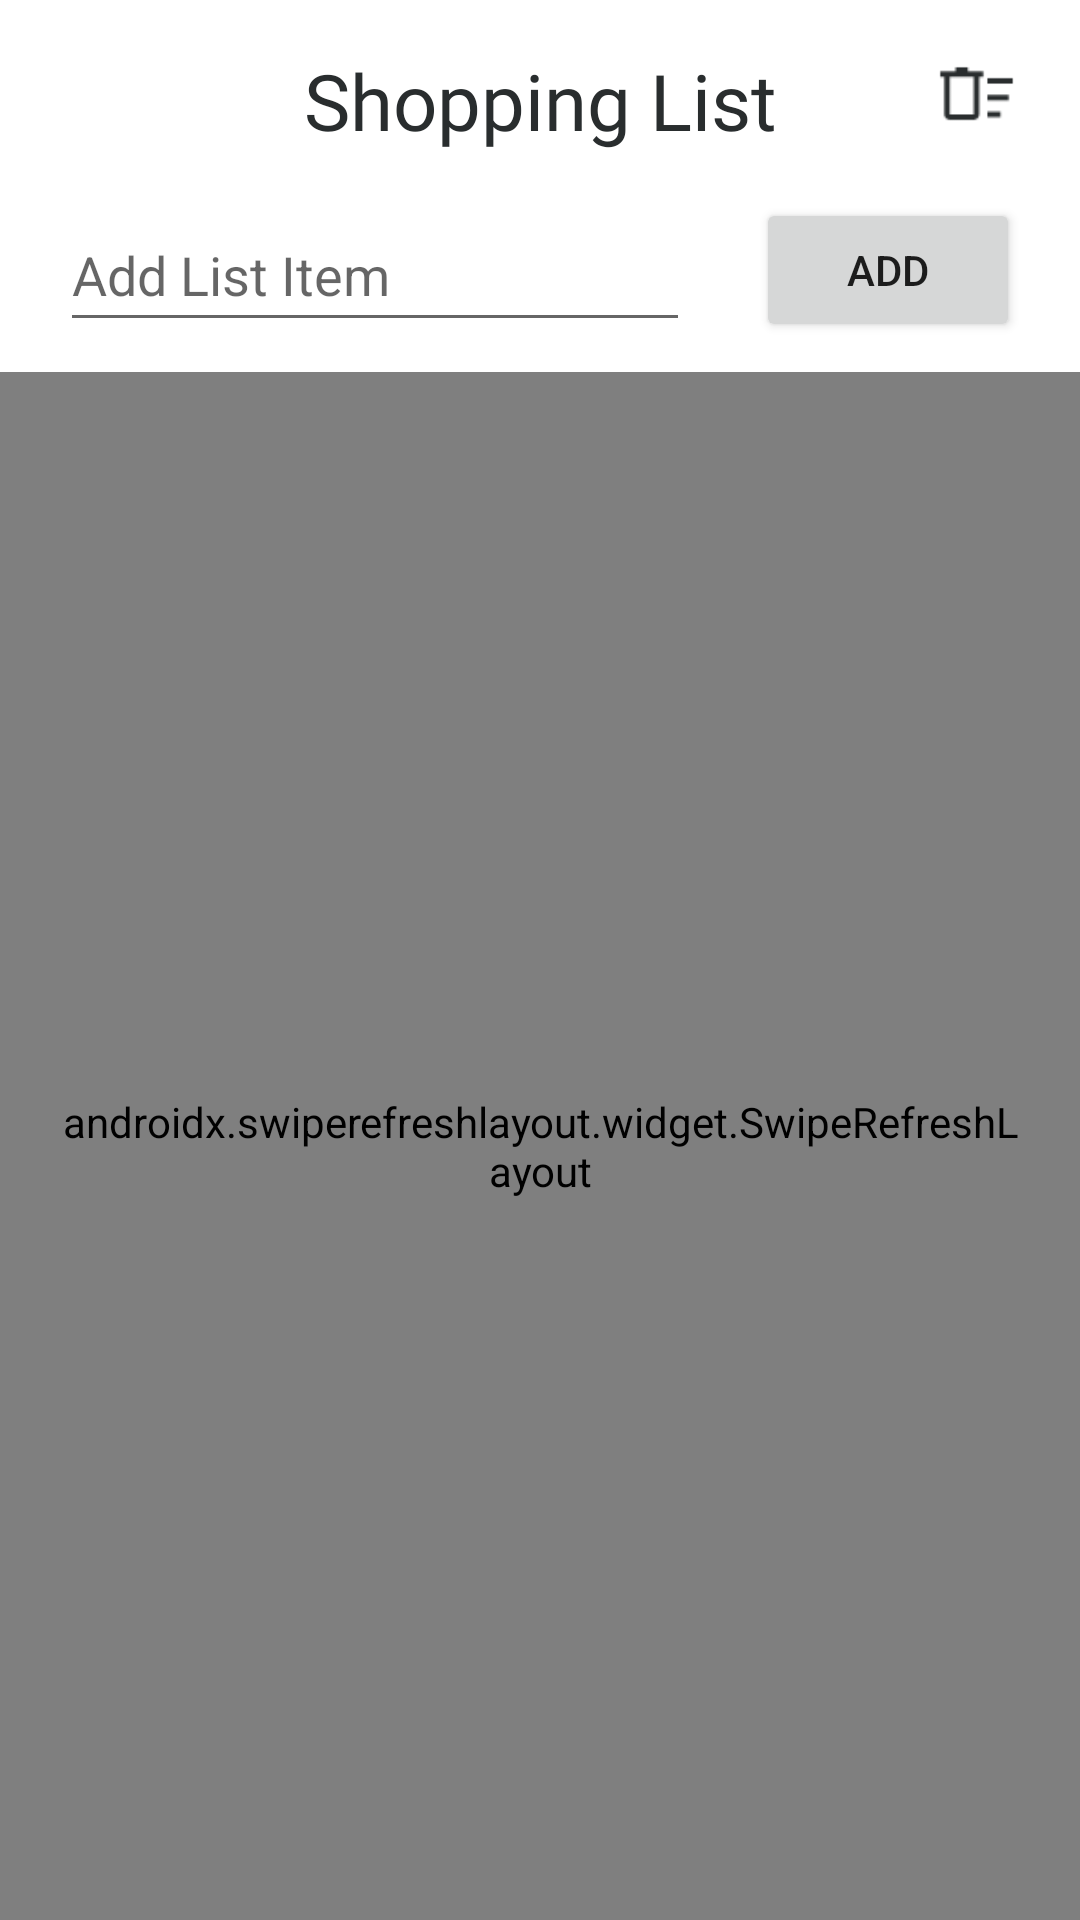

Produce the Android XML layout that renders to this screen, including the resource entries it uses.
<!-- AndroidManifest.xml: application theme Theme.Roomies -->
<!-- res/layout/fragment_shopping_list.xml -->
<?xml version="1.0" encoding="utf-8"?>
<FrameLayout xmlns:android="http://schemas.android.com/apk/res/android"
    xmlns:app="http://schemas.android.com/apk/res-auto"
    xmlns:tools="http://schemas.android.com/tools"
    android:layout_width="match_parent"
    android:layout_height="match_parent"
    tools:context=".ShoppingListFragment">

    <androidx.constraintlayout.widget.ConstraintLayout
        android:layout_width="match_parent"
        android:layout_height="match_parent">

        <TextView
            android:id="@+id/tvShoppingList"
            android:layout_width="wrap_content"
            android:layout_height="wrap_content"
            android:layout_marginTop="16dp"
            android:text="Shopping List"
            android:fontFamily="@font/proxima_nova_bold"
            android:textColor="@color/black"
            android:textSize="26sp"
            app:layout_constraintEnd_toEndOf="parent"
            app:layout_constraintHorizontal_bias="0.5"
            app:layout_constraintStart_toStartOf="parent"
            app:layout_constraintTop_toTopOf="parent" />

        <androidx.swiperefreshlayout.widget.SwipeRefreshLayout
            android:id="@+id/grocerySwipeContainer"
            android:layout_width="match_parent"
            android:layout_height="0dp"
            android:layout_marginTop="10dp"
            android:paddingHorizontal="20dp"
            app:layout_constraintBottom_toBottomOf="parent"
            app:layout_constraintStart_toStartOf="parent"
            app:layout_constraintTop_toBottomOf="@+id/etGrocery">

            <androidx.recyclerview.widget.RecyclerView
                android:id="@+id/rvGroceries"
                android:layout_width="match_parent"
                android:layout_height="0dp"
                android:layout_marginHorizontal="20dp"
                android:layout_marginTop="10dp"
                app:layout_constraintStart_toStartOf="parent" />

        </androidx.swiperefreshlayout.widget.SwipeRefreshLayout>

        <EditText
            android:id="@+id/etGrocery"
            android:layout_width="wrap_content"
            android:layout_height="wrap_content"
            android:layout_marginStart="20dp"
            android:layout_marginTop="15dp"
            android:ems="10"
            android:hint="Add List Item"
            android:inputType="textPersonName"
            android:minHeight="48dp"
            app:layout_constraintStart_toStartOf="parent"
            app:layout_constraintTop_toBottomOf="@+id/tvShoppingList" />

        <Button
            android:id="@+id/btnAddGrocery"
            android:layout_width="wrap_content"
            android:layout_height="wrap_content"
            android:layout_marginTop="15dp"
            android:layout_marginEnd="20dp"
            android:text="Add"
            app:layout_constraintEnd_toEndOf="parent"
            app:layout_constraintTop_toBottomOf="@+id/tvShoppingList" />

        <ImageView
            android:id="@+id/ivSweep"
            android:layout_width="29dp"
            android:layout_height="31dp"
            android:layout_marginTop="16dp"
            android:layout_marginEnd="20dp"
            android:src="@drawable/sweep"
            android:tooltipText="Clear completed items"
            app:layout_constraintEnd_toEndOf="parent"
            app:layout_constraintTop_toTopOf="parent"
            app:tint="@color/black" />
    </androidx.constraintlayout.widget.ConstraintLayout>
</FrameLayout>
<!-- resources referenced by this layout -->
<resources>
  <color name="black">#292d2e</color>
  <!-- drawable sweep: png bitmap (drawable-xhdpi, 438 bytes) -->
  <style name="Theme.Roomies" parent="Theme.MaterialComponents.DayNight.NoActionBar">
          
          <item name="colorPrimary">@color/turquoise</item>
          <item name="colorPrimaryVariant">@color/turquoise</item>
          <item name="colorOnPrimary">@color/white</item>
          
          <item name="colorSecondary">@color/yellow</item>
          <item name="colorSecondaryVariant">@color/yellow</item>
          <item name="colorOnSecondary">@color/black</item>
          
          <item name="android:statusBarColor" tools:targetApi="l">?attr/colorPrimaryVariant</item>
          
          <item name="textAppearanceLabelLarge">@style/TextAppearance.Material3.LabelLarge</item>
      </style>
  <color name="turquoise">#6fbcb6</color>
  <color name="white">#FFFFFFFF</color>
  <color name="yellow">#f1c400</color>
</resources>
